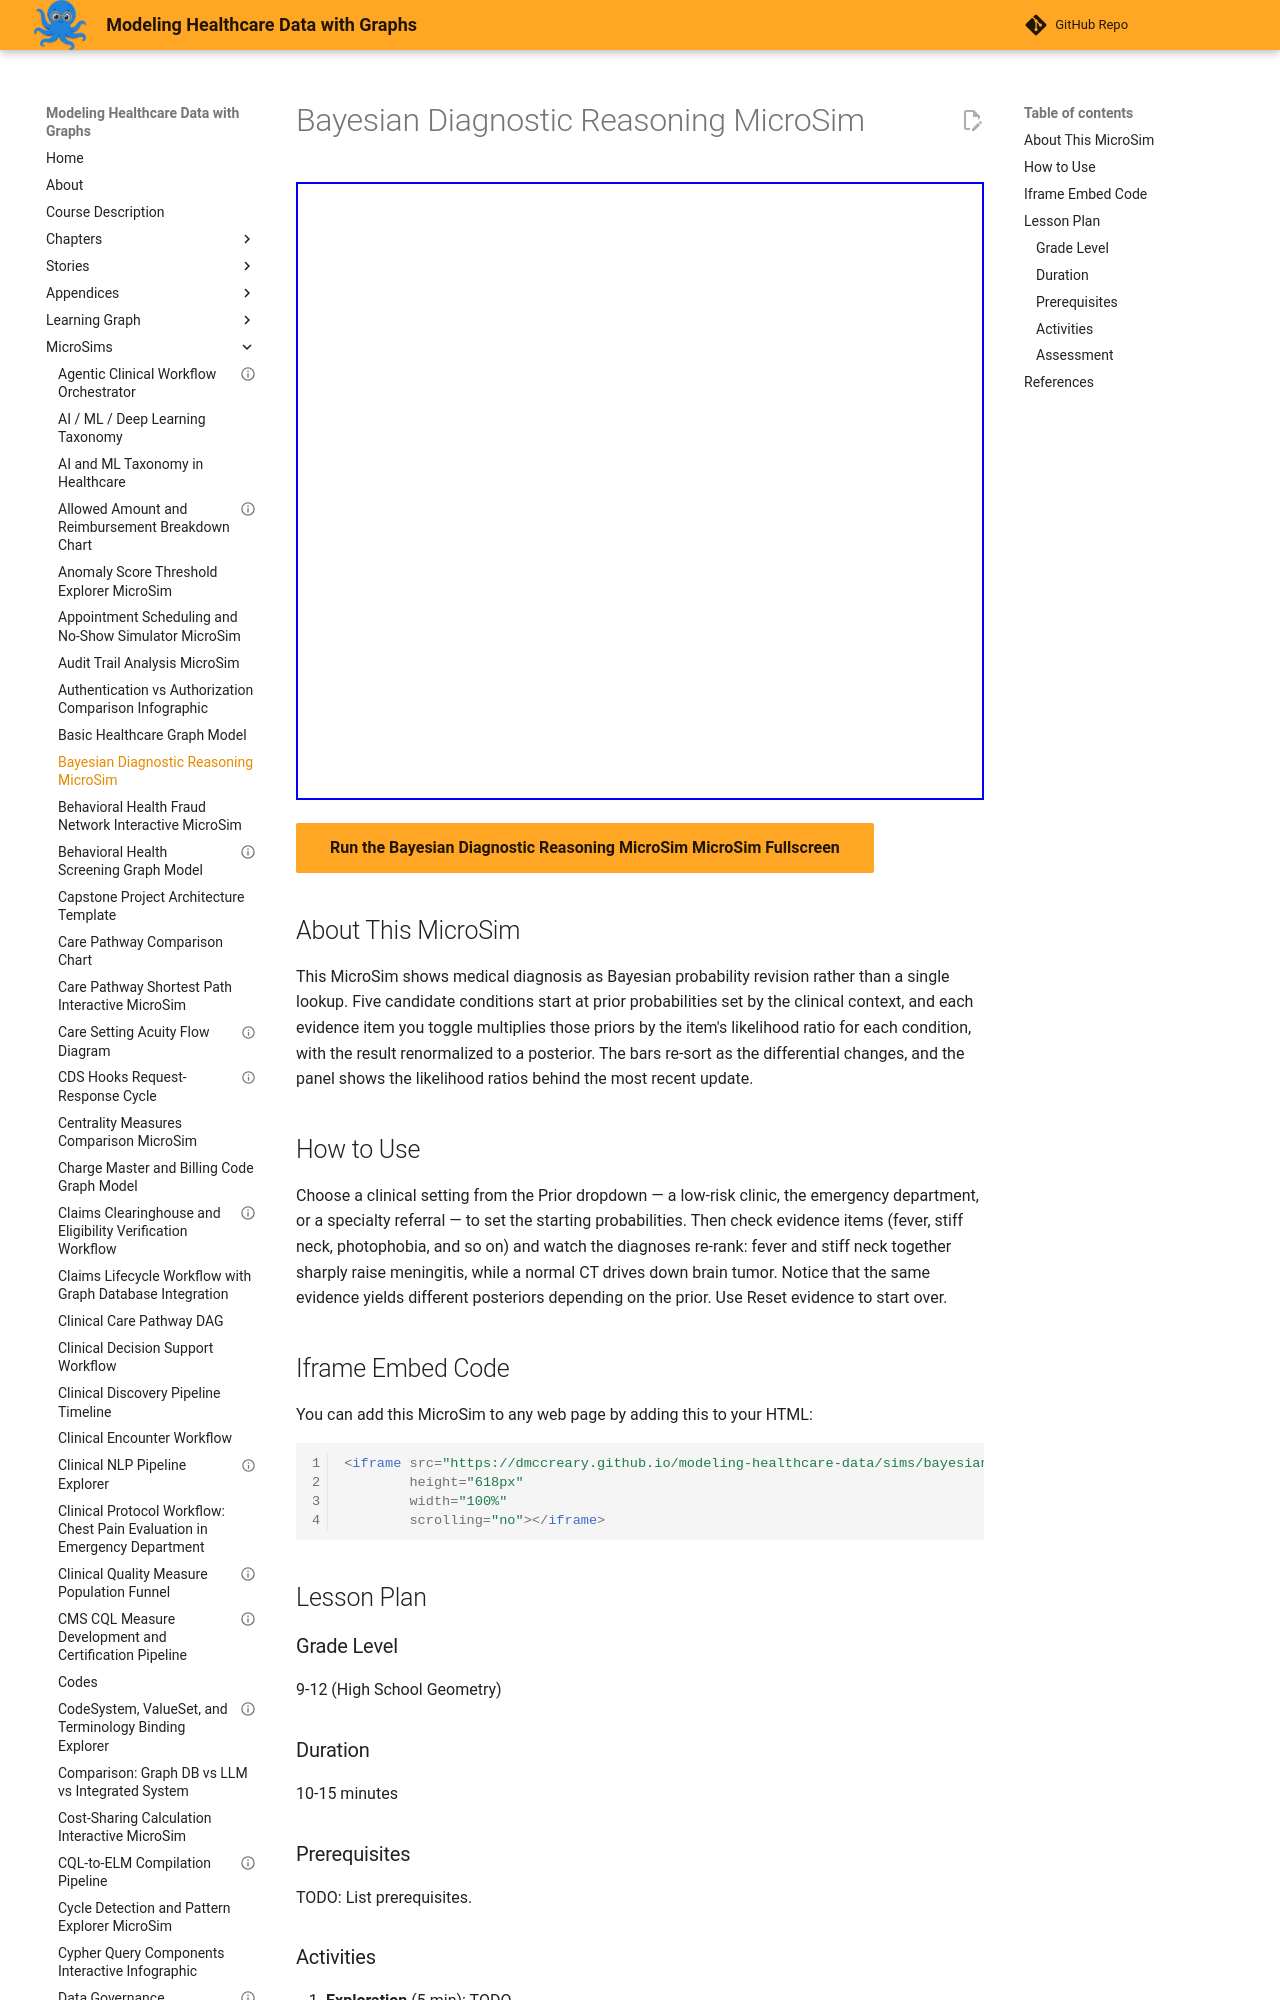

repository: dmccreary/modeling-healthcare-data · page: sims/bayesian-diagnostic-reasoning/index.html · generator: mkdocs

---
title: "Bayesian Diagnostic Reasoning MicroSim"
description: "Interactive p5.js MicroSim for bayesian diagnostic reasoning microsim."
image: /sims/bayesian-diagnostic-reasoning/bayesian-diagnostic-reasoning.png
og:image: /sims/bayesian-diagnostic-reasoning/bayesian-diagnostic-reasoning.png
twitter:image: /sims/bayesian-diagnostic-reasoning/bayesian-diagnostic-reasoning.png
social:
   cards: false
quality_score: 70
---

# Bayesian Diagnostic Reasoning MicroSim

<iframe src="main.html" height="618" width="100%" scrolling="no"></iframe>

[Run the Bayesian Diagnostic Reasoning MicroSim MicroSim Fullscreen](./main.html){ .md-button .md-button--primary }
